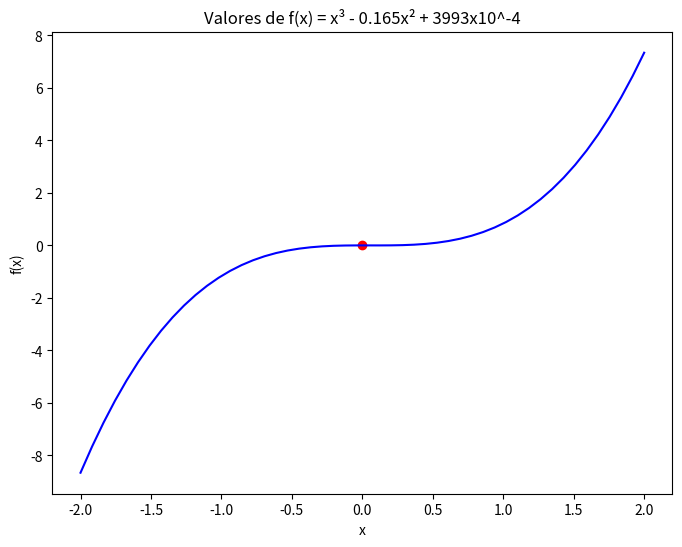
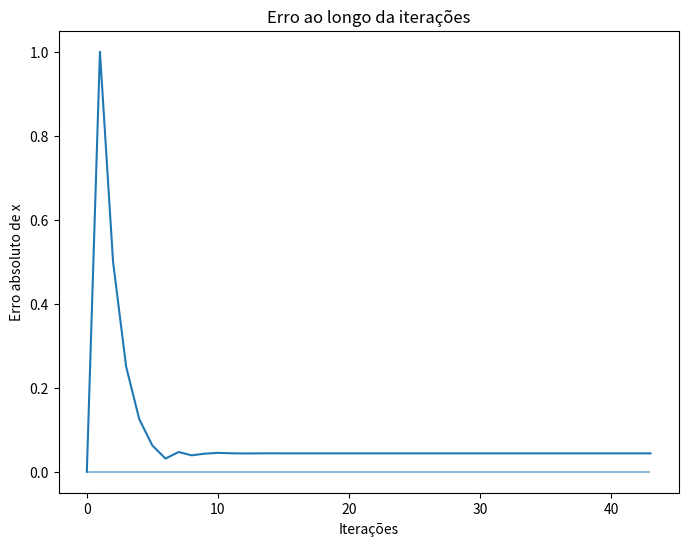

Recreate these plots in Python, in order.
import numpy as np
import matplotlib.pyplot as plt

a = -2
b = 2
x = np.linspace(a, b)
y = (x**3) - (0.165 * (x**2)) + 0.0003993

plt.figure(dpi=400, figsize=(8, 6))
plt.title("Valores de f(x) = x³ - 0.165x² + 3993x10^-4")
plt.plot(x, y, 'b')
plt.scatter(0, 0, c="red")
plt.ylabel("f(x)")
plt.xlabel("x")
plt.show()

a_alg = a
b_alg = b
FTOL = 1e-15

p = (a_alg + b_alg) / 2
fp = (p**3) - (0.165 * (p**2)) + 0.0003993
qtd_itr = 1
ps_encontrados = [p]

while np.abs(fp) > FTOL:
    if ((a_alg**3) - (0.165 * (a_alg**2)) + 0.0003993) * fp < 0:
        b_alg = p
    else:
        a_alg = p

    qtd_itr = qtd_itr + 1
    p = (a_alg + b_alg) / 2
    ps_encontrados.append(p)
    fp = (p**3) - (0.165 * (p**2)) + 0.0003993

print("Quantidade de interação até convergir:", qtd_itr)
print("Erro de aproximação da função:", np.abs(fp))
print("Erro do x:", np.abs(p))
print("Resultado encontrado:", p)
print("Resultado esperado:", -0.044)

plt.figure(dpi=400, figsize=(8, 6))
plt.title("Erro ao longo da iterações")
plt.plot(np.arange(qtd_itr), np.abs(np.array(ps_encontrados)))
plt.hlines(y=0, xmin=0, xmax=qtd_itr - 1, alpha=0.5)
plt.xlabel("Iterações")
plt.ylabel("Erro absoluto de x")
plt.show()
